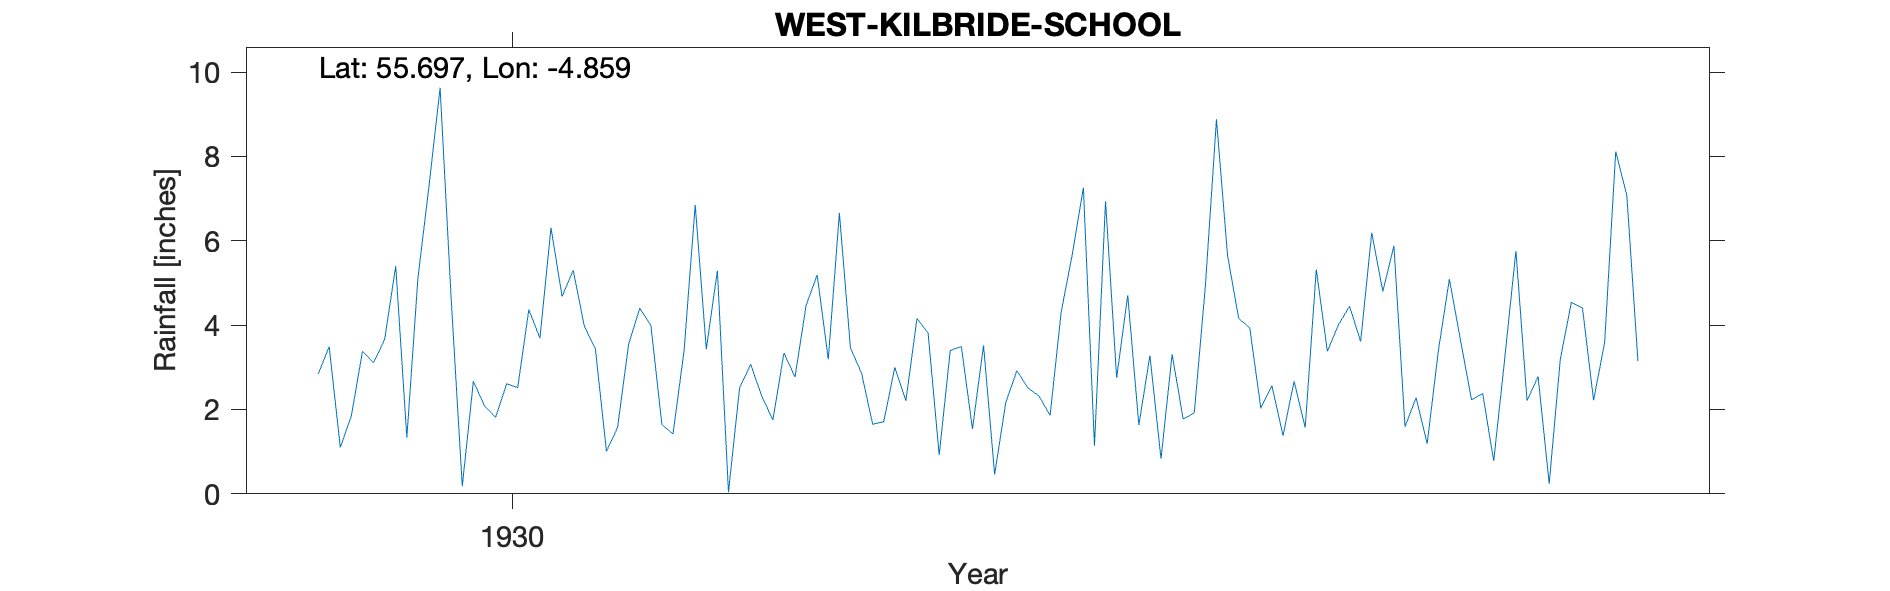

The data file committed next to this chart (first rows):
WEST KILBRIDE SCHOOL, , , , , , , , , , , , , , , , , , , , , 
Grid ref, NS204485, Long, -4.859, Lat, 55.7, Elevation, 200, ft, , , , , , , , , , , , , 
Station no, 5214, , , , , , , , , , , , , , , , , , , , 
, 1920, 1921, 1922, 1923, 1924, 1925, 1926, 1927, 1928, 1929, 1930, 1931, 1932, 1933, 1934, 1935, 1936, 1937, 1938, 1939, 1940
January, , , , , , , , , , 2.84, 4.62, 3.98, 5.29, 3.46, 3.52, 2.75, 3.94, 4.8, 5.76, , 
February, , , , , , , , , , 3.49, 0.18, 3.44, 0.04, 2.86, 0.46, 4.71, 2.03, 5.88, 2.21, , 
March, , , , , , , , , , 1.1, 2.67, 1.01, 2.51, 1.65, 2.16, 1.63, 2.56, 1.59, 2.78, , 
April, , , , , , , , , , 1.85, 2.09, 1.57, 3.07, 1.71, 2.92, 3.28, 1.38, 2.28, 0.24, , 
May, , , , , , , , , , 3.38, 1.81, 3.55, 2.32, 3, 2.51, 0.83, 2.67, 1.19, 3.19, , 
June, , , , , , , , , , 3.11, 2.61, 4.4, 1.75, 2.21, 2.32, 3.31, 1.57, 3.38, 4.54, , 
July, , , , , , , , , , 3.66, 2.52, 4, 3.34, 4.16, 1.86, 1.77, 5.32, 5.09, 4.41, , 
August, , , , , , , , , , 5.4, 4.37, 1.64, 2.77, 3.81, 4.31, 1.92, 3.38, 3.65, 2.22, , 
September, , , , , , , , , , 1.33, 3.69, 1.42, 4.47, 0.92, 5.68, 4.93, 4.01, 2.23, 3.59, , 
October, , , , , , , , , , 5.11, 6.31, 3.4, 5.19, 3.4, 7.26, 8.88, 4.45, 2.38, 8.12, , 
November, , , , , , , , , , 7.3, 4.68, 6.85, 3.19, 3.49, 1.14, 5.65, 3.61, 0.78, 7.07, , 
December, , , , , , , , , , 9.63, 5.3, 3.43, 6.66, 1.54, 6.94, 4.16, 6.19, 3.23, 3.15, , 
Total, , , , , , , , , , 48.2, 40.85, 38.69, 40.6, 32.21, 41.08, 43.82, 41.11, 36.48, 47.28, , 
